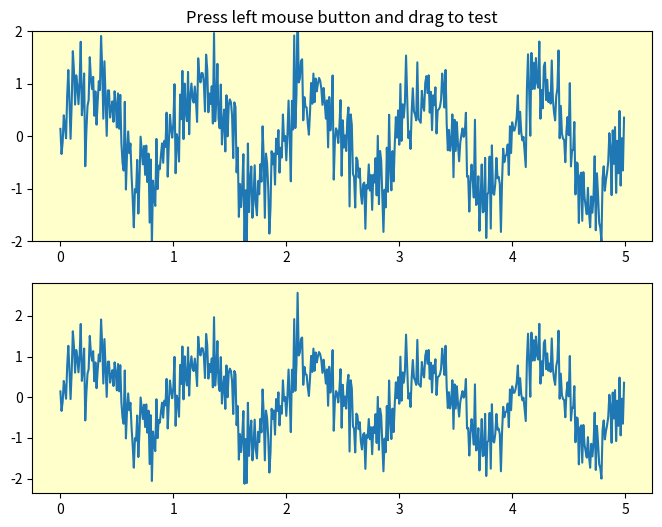

Python code for this plot: (Note: this script raises an exception after producing the figure.)
#!/usr/bin/env python3
# -*- coding: utf-8 -*-
"""
Created on Wed Feb 13 08:53:20 2019

[redacted]
"""

"""
The SpanSelector is a mouse widget to select a xmin/xmax range and plot the
detail view of the selected region in the lower axes
"""
import numpy as np
import matplotlib.pyplot as plt
from matplotlib.widgets import SpanSelector

fig = plt.figure(figsize=(8, 6))
ax = fig.add_subplot(211, facecolor='#FFFFCC')

x = np.arange(0.0, 5.0, 0.01)
y = np.sin(2*np.pi*x) + 0.5*np.random.randn(len(x))

ax.plot(x, y, '-')
ax.set_ylim(-2, 2)
ax.set_title('Press left mouse button and drag to test')

ax2 = fig.add_subplot(212, facecolor='#FFFFCC')
line2, = ax2.plot(x, y, '-')


def onselect(xmin, xmax):
    indmin, indmax = np.searchsorted(x, (xmin, xmax))
    indmax = min(len(x) - 1, indmax)

    thisx = x[indmin:indmax]
    thisy = y[indmin:indmax]
    line2.set_data(thisx, thisy)
    ax2.set_xlim(thisx[0], thisx[-1])
    ax2.set_ylim(thisy.min(), thisy.max())
    fig.canvas.draw()

# set useblit True on gtkagg for enhanced performance
span = SpanSelector(ax, onselect, 'horizontal', useblit=True,
                    rectprops=dict(alpha=0.5, facecolor='red'))


plt.show()